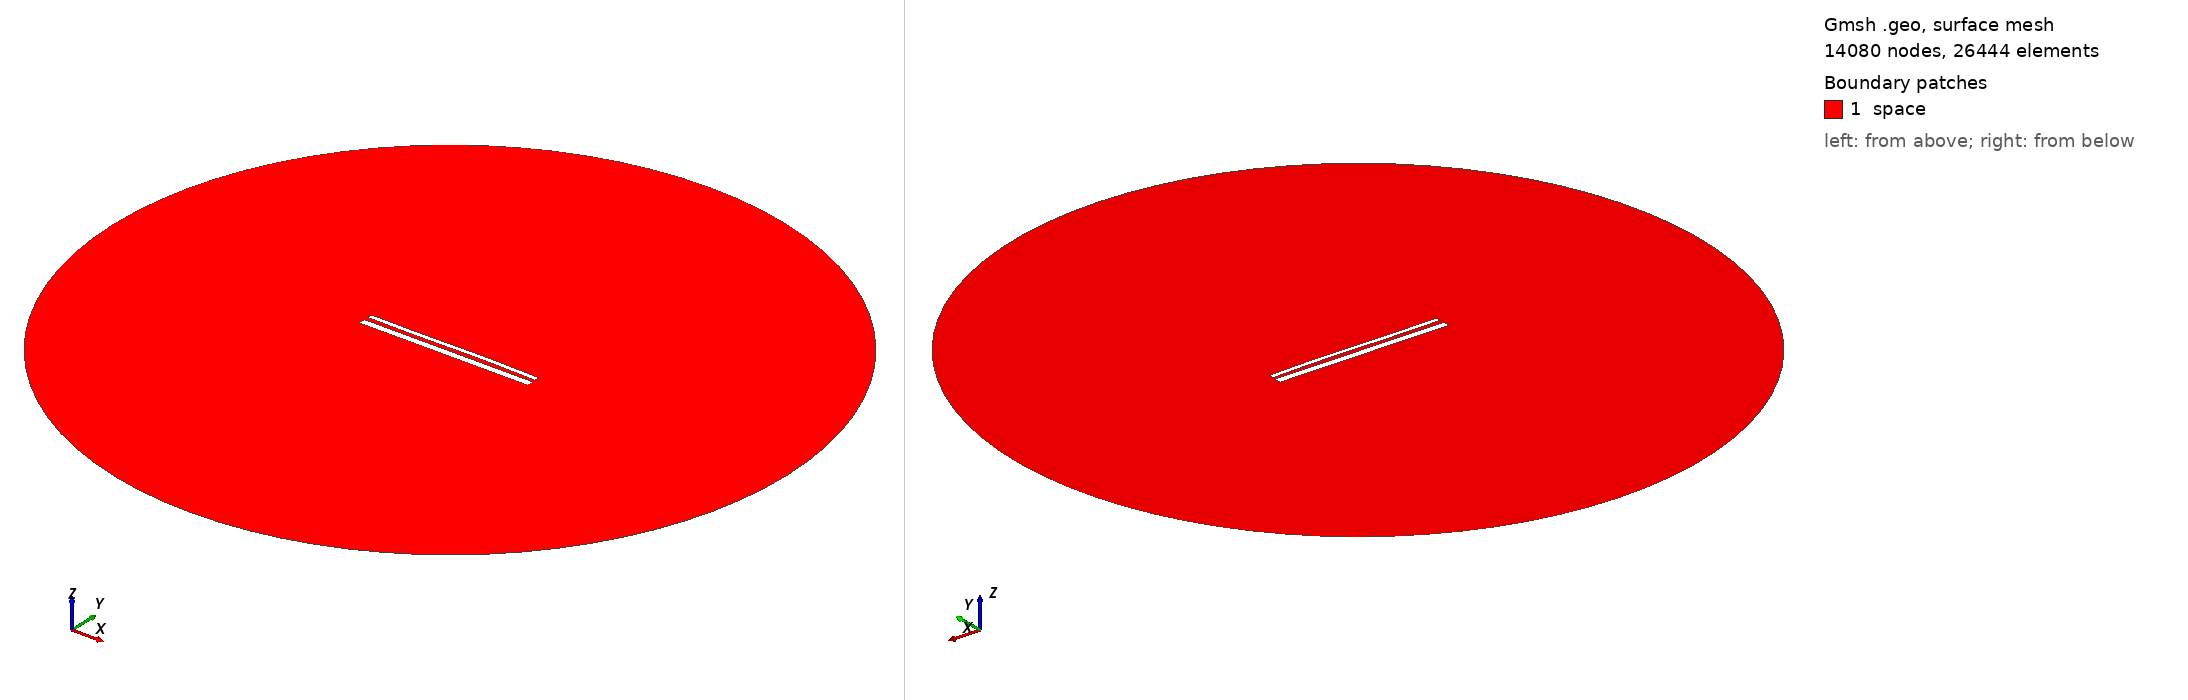

Gmsh geometry script, surface-meshed: 14080 nodes, 26444 surface elements. Boundary patches (legend numbers): 1 space. Left view from above one corner, right view from below the opposite corner. Legend entries are the model's physical surfaces. The drawing asked Gmsh for element sizes between 1% and 20% of the model's largest extent; the script's own settings can give other sizes.

=== 14453.geo (drawn) ===
//---------------------------------------
// Geometry kernel
//---------------------------------------

SetFactory("OpenCASCADE");



//---------------------------------------
// Parameters of the geometry
//---------------------------------------

// Overetch of the upper plate
overetch = 0.5;

// Distance between the plates
distance = 2.25;

// Discretization over the x axis (for the deformation)
nx = 50; 

// Length of the plate
L = 100 - overetch; 

// Number of modes
n = 4; 

// 1st mode coefficient
coeff(1) = -0.15;
beta(1) = 0.596864 * 3.1415926535 / L;

// 2nd mode coefficient
coeff(2) = 0.07499999999999998;
beta(2) = 1.49418 * 3.1415926535 / L;

// 3rd mode coefficient
coeff(3) = -0.15;
beta(3) = 2.50025 * 3.1415926535 / L;

// 4th mode coefficient
coeff(4) = 0.0;
beta(4) = 3.49999 * 3.1415926535 / L;



//---------------------------------------
// Upper plate (deformed rectangle)
//---------------------------------------

// Coordiantes of the upper plate
xmin = -50;
xmax = 50 - overetch;

// Height of the upper plate
yheight = 4 - 2 * overetch;

// Indexes of the points
UpperID[] = {};
LowerID[] = {};
LeftID[] = {};
RightID[] = {};

// Point index
p = 1;

// Horizontal edges
For i In {1:nx}
    x = xmin + (i-1)*(xmax - xmin)/(nx-1);

    y_bottom = distance / 2 + overetch;
    For j In {1:n}
        C = (Cosh(beta(j)*L) + Cos(beta(j)*L)) / (Sinh(beta(j)*L) + Sin(beta(j)*L));
        y_bottom  = y_bottom + coeff(j) * (Cosh(beta(j)*(x+50)) - Cos(beta(j)*(x+50)) - C * (Sinh(beta(j)*(x+50)) - Sin(beta(j)*(x+50))));
    EndFor

    y_top = y_bottom + yheight;

    Point(p) = {x, y_top, 0, 1.0};
    UpperID[i] = p;
    p = p + 1;

    Point(p) = {x, y_bottom, 0, 1.0};
    LowerID[i] = p;
    p = p + 1;
EndFor

// Create point lists
UpperPts[] = {}; LowerPts[] = {};
For i In {1:nx}
  UpperPts[] += {UpperID[i]};
  LowerPts[] += {LowerID[i]};
EndFor

// Build splines
Spline(1) = {UpperPts[]};
Spline(2) = {LowerPts[]};
Line(3) = {LowerPts[nx-1], UpperPts[nx-1]};
Line(4) = {LowerPts[0], UpperPts[0]};

// Build the plane surface
Curve Loop(1) = {2, 3, -1, -4};
Plane Surface(1) = {1};



//---------------------------------------
// Lower plate (rectangle)
//---------------------------------------

// Vertices
Point(1001) = {-50, -1, 0, 1.0};
Point(1002) = { 50, -1, 0, 1.0};
Point(1003) = { 50,  -5, 0, 1.0};
Point(1004) = {-50,  -5, 0, 1.0};

// Edges
Line(5) = {1001, 1002};
Line(6) = {1002, 1003};
Line(7) = {1003, 1004};
Line(8) = {1004, 1001};

// Plane surface
Line Loop(2) = {5, 6, 7, 8};
Plane Surface(2) = {2}; 



//---------------------------------------
// Outer (fictious) boundary
//---------------------------------------

// Points
Point(1005) = {0, 0, 0};       // Center
Point(1006) = {200, 0, 0};     // Start point
Point(1007) = {0, 200, 0};     // 90 degrees
Point(1008) = {-200, 0, 0};    // 180 degrees
Point(1009) = {0, -200, 0};    // 270 degrees

// Circle arcs (each needs start, center, end)
Circle(9) = {1006, 1005, 1007};
Circle(10) = {1007, 1005, 1008};
Circle(11) = {1008, 1005, 1009};
Circle(12) = {1009, 1005, 1006};

// Plane surface for the entire domain
Curve Loop(3) = {9, 10, 11, 12};
Surface(3) = {3};

// Subtract the plates from the whole domain to obtain the actual domain where we want to solve the equations
BooleanDifference{ Surface{3}; Delete; }{ Surface{1}; Surface{2}; Delete; }




//---------------------------------------
// Transfinite Lines/Curves
//---------------------------------------

// Set the number of points on the boundaries
r = 7;

// Plates
Transfinite Curve {1, 2} = 50*r Using Progression 1;
Transfinite Curve {3, 4} = 2*r Using Progression 1;
Transfinite Line {5, 7} = 50*r Using Progression 1;
Transfinite Line {6, 8} = 2*r Using Progression 1;

// Outer boundary
Transfinite Line {9, 10, 11, 12} = 20 Using Progression 1;



//---------------------------------------
// Physical groups
//---------------------------------------                

// Physical curves (boundaries)
Physical Line("force_segment", 10) = {2};
Physical Line("upper_plate", 11) = {1, 3, 4};
Physical Line("lower_plate", 12) = {5, 6, 7, 8};
Physical Line("boundary", 20) = {9, 10, 11, 12};

// Physical Surfaces
Physical Surface("space", 30) = {3};



//---------------------------------------
// 6. Generate the Mesh
//---------------------------------------

// 2D mesh generation
Mesh 2;
